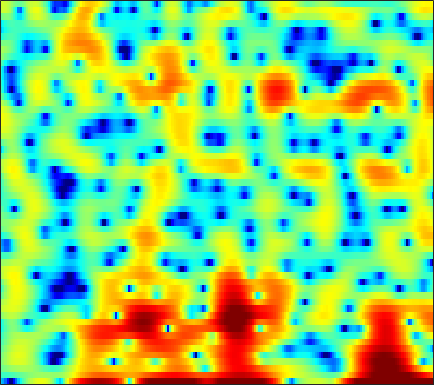

Data behind this chart, as committed beside it:
-6.9859, -7.9982, -10.156, -13.883, -19.033, -22.505, -13.892, -10.126, -6.7078, -4.1769, -2.1871, -0.9573, 0.37604, 1.4497, 2.1234, 2.857, 3.4161, 3.7057, 3.9076, 3.895, 3.6608, 3.314, 2.5828, 1.4316
-2.63, -2.575, -2.5, -2.409, -2.319, -2.164, -1.95, -1.751, -1.444, -1.103, -0.7506, -0.4895, -0.1514, 0.1621, 0.3738, 0.613, 0.7981, 0.9021, 0.9926, 1.026, 1.007, 0.9633, 0.8787, 0.7822
-0.8346, -0.4613, -0.01299, 0.3742, 0.6298, 0.9194, 1.151, 1.286, 1.419, 1.49, 1.504, 1.47, 1.369, 1.201, 1.025, 0.7208, 0.3389, 0.009393, -0.4719, -0.9912, -1.521, -1.896, -2.321, -2.605
-0.1726, 0.5107, 1.297, 1.948, 2.355, 2.792, 3.103, 3.257, 3.354, 3.326, 3.17, 2.966, 2.567, 2.022, 1.504, 0.6514, -0.3911, -1.311, -2.745, -4.476, -6.608, -8.562, -11.89, -16.77
-0.6546, 0.1755, 1.134, 1.928, 2.427, 2.962, 3.35, 3.545, 3.676, 3.654, 3.479, 3.243, 2.781, 2.145, 1.549, 0.5772, -0.5911, -1.616, -3.208, -5.094, -7.287, -9.129, -11.84, -14.8
-1.409, -0.6011, 0.365, 1.183, 1.709, 2.286, 2.727, 2.964, 3.165, 3.227, 3.154, 3.006, 2.693, 2.24, 1.807, 1.105, 0.2607, -0.4686, -1.56, -2.747, -3.99, -4.939, -6.216, -7.428
-2.323, -1.513, -0.5268, 0.3323, 0.8869, 1.5, 1.981, 2.252, 2.509, 2.647, 2.684, 2.643, 2.503, 2.269, 2.033, 1.643, 1.155, 0.7308, 0.09721, -0.6101, -1.418, -2.101, -3.094, -4.159
-3.115, -2.119, -0.9969, -0.08893, 0.4598, 1.024, 1.401, 1.58, 1.702, 1.716, 1.668, 1.623, 1.57, 1.553, 1.56, 1.572, 1.566, 1.527, 1.399, 1.133, 0.7186, 0.3094, -0.3662, -1.258
-4.435, -3.176, -1.796, -0.7925, -0.2867, 0.05798, 0.04467, -0.221, -0.898, -1.915, -3.114, -3.922, -4.404, -3.9, -3.072, -1.792, -0.6306, 0.07723, 0.8108, 1.311, 1.64, 1.794, 1.867, 1.801
-4.358, -2.834, -1.329, -0.3371, 0.1005, 0.285, -0.0171, -0.5792, -1.841, -3.81, -6.699, -9.526, -12.22, -9.767, -7.164, -4.537, -2.738, -1.758, -0.7948, -0.06323, 0.5627, 0.9514, 1.379, 1.746
0.1806, 0.8149, 1.513, 2.017, 2.24, 2.33, 2.183, 1.905, 1.354, 0.6279, -0.1771, -0.7576, -1.419, -1.908, -2.185, -2.528, -2.915, -3.257, -3.701, -4.008, -3.99, -3.726, -3.057, -2.108
2.192, 2.538, 2.966, 3.303, 3.479, 3.595, 3.556, 3.43, 3.117, 2.649, 2.036, 1.493, 0.6328, -0.4062, -1.342, -2.856, -4.793, -6.712, -10.29, -16.6, -31.14, -18.54, -12.06, -8.52
1.2, 1.761, 2.453, 3.041, 3.383, 3.698, 3.844, 3.842, 3.681, 3.341, 2.822, 2.316, 1.48, 0.4376, -0.4711, -1.868, -3.475, -4.782, -6.57, -8.13, -9.198, -9.662, -9.619, -9.101
-1.432, -0.193, 1.197, 2.29, 2.937, 3.576, 3.961, 4.102, 4.085, 3.863, 3.443, 3, 2.252, 1.362, 0.5999, -0.5385, -1.772, -2.748, -4.101, -5.514, -6.974, -8.041, -9.451, -11.13
-3.027, -1.249, 0.6531, 2.101, 2.925, 3.717, 4.196, 4.36, 4.356, 4.094, 3.607, 3.111, 2.304, 1.349, 0.5659, -0.5371, -1.687, -2.586, -3.824, -5.157, -6.649, -7.931, -10.2, -13.11
-1.192, 0.2568, 1.837, 3.049, 3.731, 4.355, 4.667, 4.698, 4.475, 3.953, 3.142, 2.346, 1.059, -0.439, -1.621, -3.118, -4.333, -4.982, -5.546, -5.978, -6.531, -7.117, -8.009, -9.102
1.566, 2.391, 3.312, 4.032, 4.433, 4.754, 4.818, 4.686, 4.247, 3.477, 2.326, 1.16, -0.9009, -3.759, -6.719, -12.78, -21.13, -15.65, -10.44, -7.893, -6.629, -6.152, -5.939, -6.299
2.247, 2.628, 3.089, 3.467, 3.675, 3.84, 3.842, 3.723, 3.382, 2.808, 1.955, 1.121, -0.2401, -1.88, -3.227, -4.863, -5.862, -5.951, -5.476, -4.81, -4.289, -4.04, -3.999, -4.211
0.8183, 0.9832, 1.241, 1.522, 1.735, 2, 2.216, 2.328, 2.371, 2.28, 2.047, 1.783, 1.321, 0.7828, 0.3621, -0.1738, -0.6206, -0.8814, -1.149, -1.36, -1.555, -1.748, -2.087, -2.457
-2.344, -2.396, -2.302, -1.95, -1.507, -0.7539, 0.07176, 0.66, 1.347, 1.87, 2.226, 2.379, 2.44, 2.371, 2.25, 2.013, 1.722, 1.473, 1.113, 0.7255, 0.2945, -0.05616, -0.5494, -1.143
-7.505, -8.716, -10.45, -10.46, -8.612, -5.487, -2.813, -1.212, 0.4561, 1.678, 2.518, 2.939, 3.271, 3.372, 3.318, 3.11, 2.772, 2.46, 1.993, 1.494, 0.9771, 0.5936, 0.06434, -0.5452
-8.444, -9.377, -11, -10.98, -8.789, -5.263, -2.343, -0.6263, 1.128, 2.395, 3.237, 3.633, 3.873, 3.806, 3.577, 3.054, 2.328, 1.684, 0.7779, -0.07587, -0.733, -1.077, -1.381, -1.517
-3.976, -3.418, -2.71, -1.896, -1.152, -0.02659, 1.13, 1.938, 2.866, 3.562, 4.001, 4.14, 4.046, 3.621, 3.061, 1.953, 0.3771, -1.164, -3.763, -6.773, -8.836, -8.505, -6.74, -5.051
-1.04, -0.5515, 0.05416, 0.6652, 1.118, 1.718, 2.304, 2.72, 3.207, 3.569, 3.765, 3.772, 3.56, 3.053, 2.442, 1.265, -0.4217, -2.092, -4.962, -8.527, -11.06, -10.5, -8.289, -6.619
-0.04272, 0.1545, 0.3686, 0.5737, 0.7366, 0.9915, 1.317, 1.61, 2.036, 2.465, 2.814, 2.987, 3.063, 2.905, 2.631, 2.045, 1.215, 0.4754, -0.6157, -1.68, -2.576, -3.103, -3.626, -4.215
-0.2792, -0.4802, -0.8893, -1.463, -1.922, -2.383, -2.392, -1.983, -0.9977, 0.1924, 1.308, 2.001, 2.691, 3.096, 3.223, 3.175, 2.915, 2.594, 2.039, 1.374, 0.6337, 0.04208, -0.8264, -1.775
-1.299, -1.735, -2.744, -4.477, -6.548, -11.34, -19.9, -13.49, -6.577, -2.702, -0.182, 1.17, 2.448, 3.277, 3.652, 3.876, 3.835, 3.648, 3.235, 2.65, 1.92, 1.292, 0.3591, -0.6207
-2.453, -2.352, -2.567, -3.138, -3.772, -4.601, -4.782, -4.139, -2.525, -0.7197, 0.8649, 1.832, 2.804, 3.448, 3.734, 3.871, 3.748, 3.51, 2.998, 2.287, 1.384, 0.5858, -0.586, -1.943
-3.261, -2.437, -1.63, -1.053, -0.7141, -0.2899, 0.1747, 0.5819, 1.208, 1.859, 2.463, 2.835, 3.208, 3.392, 3.408, 3.255, 2.895, 2.494, 1.764, 0.8145, -0.3515, -1.383, -3.002, -4.92
-2.974, -1.993, -0.831, 0.1241, 0.7411, 1.426, 1.982, 2.329, 2.698, 2.974, 3.14, 3.187, 3.146, 2.97, 2.743, 2.312, 1.726, 1.166, 0.2636, -0.8439, -2.174, -3.32, -5.101, -7.129
-2.583, -1.363, 0.04996, 1.204, 1.902, 2.619, 3.119, 3.358, 3.503, 3.47, 3.28, 3.059, 2.652, 2.166, 1.748, 1.129, 0.422, -0.1809, -1.112, -2.224, -3.56, -4.723, -6.419, -8.347
-1.842, -0.1981, 1.471, 2.7, 3.371, 3.978, 4.276, 4.305, 4.108, 3.635, 2.922, 2.252, 1.252, 0.2393, -0.425, -1.114, -1.625, -1.962, -2.538, -3.392, -4.664, -5.907, -8.1, -10.61
1.155, 2.162, 3.29, 4.152, 4.599, 4.936, 4.937, 4.713, 4.095, 3.07, 1.572, 0.06145, -2.514, -5.746, -7.974, -8.459, -6.559, -5.241, -4.196, -3.943, -4.482, -5.434, -7.503, -10.98
1.829, 2.368, 3.066, 3.637, 3.93, 4.091, 3.951, 3.631, 2.877, 1.718, 0.08825, -1.482, -4.186, -7.599, -10.04, -10.21, -7.618, -5.842, -4.155, -3.178, -2.768, -2.804, -3.081, -3.545
-1.649, -0.6988, 0.4869, 1.382, 1.835, 2.111, 2.043, 1.764, 1.11, 0.181, -0.954, -1.87, -3.032, -3.954, -4.362, -4.428, -3.966, -3.43, -2.609, -1.841, -1.195, -0.7862, -0.3879, -0.01274
-6.579, -3.817, -1.488, -0.09361, 0.5187, 0.8679, 0.7403, 0.3638, -0.4692, -1.644, -3.061, -4.181, -5.501, -6.187, -6.139, -5.431, -4.358, -3.466, -2.314, -1.277, -0.3629, 0.2511, 0.9476, 1.542
-1.607, -0.7908, 0.1451, 0.7814, 1.004, 0.9708, 0.5262, -0.08439, -1.313, -3.116, -5.701, -8.439, -14.22, -22.86, -16.11, -10.01, -6.588, -4.778, -2.956, -1.539, -0.4121, 0.2876, 1.115, 1.78
2.063, 2.121, 2.18, 2.138, 1.998, 1.622, 1.011, 0.3732, -0.7472, -2.187, -3.947, -5.432, -7.295, -8.265, -8.04, -6.861, -5.44, -4.457, -3.324, -2.343, -1.487, -0.9014, -0.1694, 0.5135
3.537, 3.433, 3.249, 2.977, 2.718, 2.269, 1.704, 1.198, 0.4249, -0.4337, -1.334, -1.984, -2.764, -3.372, -3.684, -3.949, -4.095, -4.173, -4.226, -4.21, -3.98, -3.623, -2.951, -2.071
4.168, 4.028, 3.766, 3.417, 3.111, 2.657, 2.146, 1.747, 1.202, 0.6348, 0.06806, -0.3545, -0.9385, -1.558, -2.077, -2.901, -3.945, -4.929, -6.574, -8.582, -10.2, -10.12, -8.177, -5.761
4.316, 4.119, 3.732, 3.247, 2.823, 2.235, 1.659, 1.27, 0.8486, 0.5509, 0.3306, 0.1866, -0.04168, -0.3733, -0.7549, -1.488, -2.629, -3.833, -6.132, -9.551, -14.01, -14.23, -9.832, -6.27
3.817, 3.465, 2.803, 1.936, 1.175, 0.0441, -1.056, -1.747, -2.245, -2.075, -1.414, -0.802, -0.03124, 0.514, 0.7397, 0.7668, 0.4953, 0.09459, -0.6054, -1.357, -1.911, -2.04, -1.82, -1.374
2.133, 1.547, 0.4789, -0.9326, -2.238, -4.445, -7.534, -10.88, -15.8, -11.5, -6.308, -3.62, -1.066, 0.6843, 1.612, 2.416, 2.852, 2.975, 2.938, 2.733, 2.437, 2.165, 1.778, 1.341
-0.5683, -1.53, -3.186, -5.083, -6.514, -8.207, -9.593, -10.35, -10.45, -8.484, -5.467, -3.299, -0.8669, 1.034, 2.115, 3.179, 3.825, 4.086, 4.138, 3.901, 3.407, 2.885, 2.008, 1.015
-2.438, -4.085, -7.088, -11.57, -16.17, -18.82, -13.58, -10.51, -7.451, -4.984, -2.736, -1.192, 0.6383, 2.153, 3.087, 4.03, 4.607, 4.802, 4.741, 4.292, 3.418, 2.476, 0.7352, -1.621
-2.991, -4.634, -7.175, -9.884, -11.62, -12.21, -10.59, -8.774, -6.265, -3.947, -1.901, -0.541, 1.031, 2.343, 3.14, 3.934, 4.439, 4.601, 4.53, 4.091, 3.232, 2.244, 0.4016, -2.275
-3.789, -5.472, -7.88, -10.15, -11.32, -11.51, -10.25, -8.763, -6.61, -4.571, -2.713, -1.485, -0.05918, 1.115, 1.819, 2.553, 3.054, 3.277, 3.362, 3.215, 2.835, 2.394, 1.663, 0.8353
-3.793, -5.788, -9.276, -14.63, -22.67, -22.52, -13.7, -10.39, -7.354, -5.15, -3.456, -2.397, -1.204, -0.2399, 0.3739, 1.048, 1.554, 1.843, 2.107, 2.254, 2.308, 2.319, 2.276, 2.218
-1.528, -2.762, -4.539, -6.211, -7.15, -7.536, -7.029, -6.34, -5.358, -4.409, -3.61, -3.084, -2.439, -1.82, -1.391, -0.864, -0.4003, -0.1064, 0.2359, 0.5395, 0.86, 1.156, 1.574, 2.047
0.795, 0.2, -0.619, -1.417, -1.944, -2.572, -3.084, -3.411, -3.886, -4.398, -4.892, -5.159, -5.241, -4.937, -4.521, -3.935, -3.459, -3.252, -3.167, -3.15, -2.906, -2.417, -1.301, 0.1071
1.411, 1.179, 0.7795, 0.2732, -0.1815, -0.9086, -1.821, -2.688, -4.171, -6.27, -9.183, -12, -14.71, -12.49, -10.03, -7.779, -6.726, -6.632, -7.54, -9.97, -14.38, -14.62, -8.254, -3.489
-0.3244, -0.2196, -0.1944, -0.3274, -0.561, -1.058, -1.831, -2.638, -4.048, -5.964, -8.481, -10.64, -12.41, -11.18, -9.484, -7.64, -6.603, -6.341, -6.628, -7.5, -8.179, -7.684, -5.366, -2.522
-3.74, -3.088, -2.414, -1.996, -1.849, -1.879, -2.14, -2.464, -3.042, -3.705, -4.384, -4.779, -5.048, -4.961, -4.713, -4.265, -3.811, -3.532, -3.226, -2.927, -2.496, -2.014, -1.114, -0.006851
-6.844, -5.374, -3.972, -3.079, -2.656, -2.364, -2.28, -2.298, -2.392, -2.481, -2.504, -2.461, -2.316, -2.074, -1.849, -1.53, -1.22, -1.004, -0.7422, -0.4783, -0.2026, 0.04118, 0.422, 0.8772
-5.647, -4.315, -3.085, -2.366, -2.111, -2.043, -2.189, -2.35, -2.471, -2.369, -1.97, -1.545, -0.8865, -0.235, 0.2016, 0.6773, 1.007, 1.163, 1.25, 1.219, 1.1, 0.9745, 0.7889, 0.6441
-0.8132, -0.2769, 0.105, 0.07772, -0.2574, -1.147, -2.589, -3.978, -5.665, -5.714, -3.867, -2.171, -0.2124, 1.273, 2.091, 2.826, 3.204, 3.265, 3.071, 2.56, 1.768, 0.9986, -0.1641, -1.335
2.659, 2.767, 2.647, 2.145, 1.472, 0.03648, -2.242, -4.809, -9.768, -10.72, -5.306, -2.286, 0.4463, 2.232, 3.126, 3.843, 4.086, 3.972, 3.424, 2.395, 0.791, -0.8632, -3.877, -8.201
2.875, 2.822, 2.588, 2.153, 1.7, 0.9554, 0.1202, -0.4677, -0.9899, -0.9297, -0.3146, 0.377, 1.353, 2.153, 2.578, 2.88, 2.836, 2.567, 1.863, 0.7404, -0.881, -2.451, -5.155, -8.396
